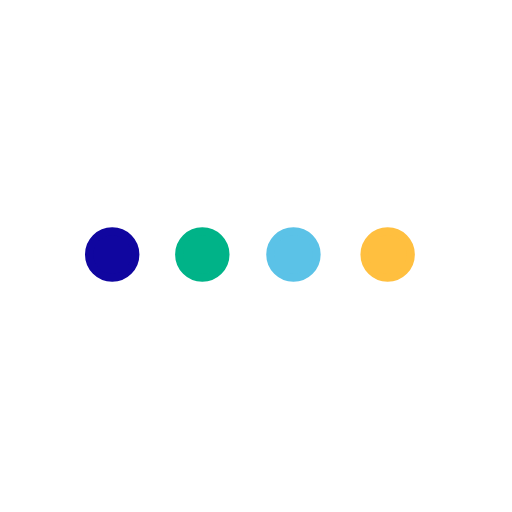
t = 0.00 s
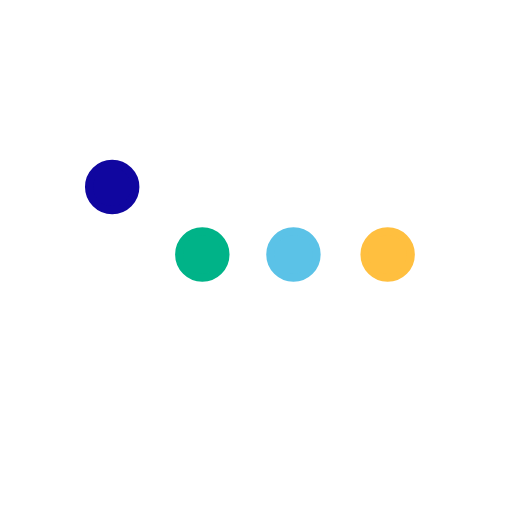
t = 0.13 s
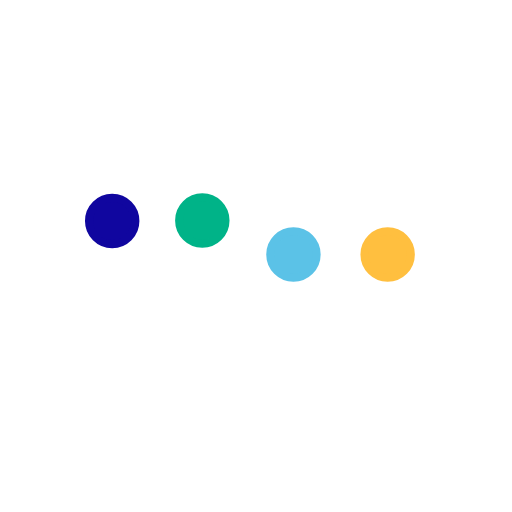
t = 0.22 s
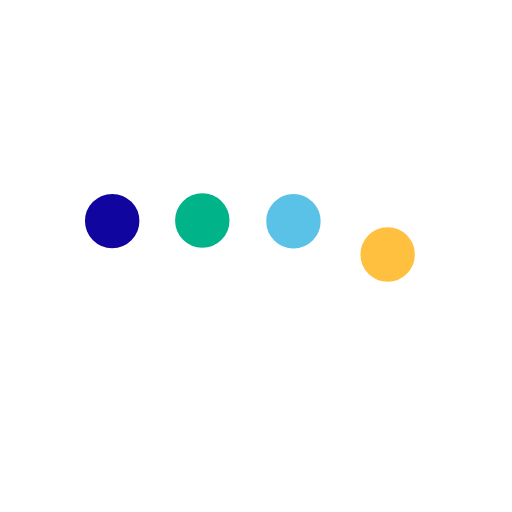
t = 0.37 s
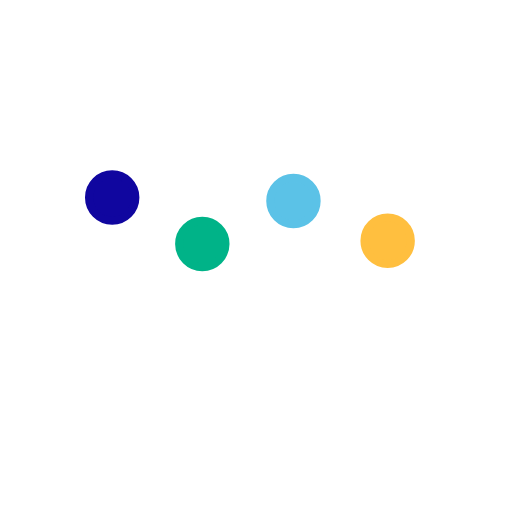
t = 0.47 s
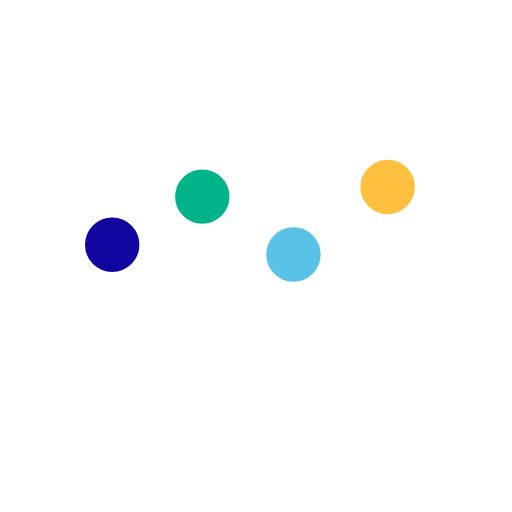
t = 0.57 s

The animated SVG that drew these frames (rendered in a browser with its animation timeline set to each time). Animation: 4 SMIL elements (animateTransform=4); one cycle of 0.70 s, repeats indefinitely.

<?xml version="1.0" encoding="utf-8"?><svg fill="none" viewBox="0 0 500 500" xmlns="http://www.w3.org/2000/svg"><defs /><g id="Shape Layer 1"><g transform="translate(277,266)"><animateTransform repeatCount="indefinite" type="translate" attributeName="transform" dur="0.3s" begin="0s" calcMode="spline" values="277 266; 277 200; 277 266" keyTimes="0; 0.444; 1" keySplines="0.167 0 0.833 1; 0.167 0 0.833 1" fill="freeze" /><g transform="scale(1,1) translate(0,0)"><g id="Ellipse 1" transform="matrix(1,0,0,1,-167.432,-17.432)"><ellipse ry="22.5685" rx="22.5685" cy="0" cx="0" stroke-linejoin="miter" stroke-linecap="butt" stroke-width="8" stroke-opacity="1" stroke="#10069f" fill="#10069f" fill-opacity="1" /></g></g></g></g><g id="Shape Layer 2"><g transform="translate(365,266)"><animateTransform repeatCount="indefinite" type="translate" attributeName="transform" dur="0.3s" begin="0.133s" calcMode="spline" values="365 266; 365 200; 365 266" keyTimes="0; 0.556; 1" keySplines="0.167 0 0.833 1; 0.167 0 0.833 1" fill="freeze" /><g transform="scale(1,1) translate(0,0)"><g id="Ellipse 1" transform="matrix(1,0,0,1,-167.432,-17.432)"><ellipse ry="22.5685" rx="22.5685" cy="0" cx="0" stroke-linejoin="miter" stroke-linecap="butt" stroke-width="8" stroke-opacity="1" stroke="#00b388" fill="#00b388" fill-opacity="1" /></g></g></g></g><g id="Shape Layer 3"><g transform="translate(454,266)"><animateTransform repeatCount="indefinite" type="translate" attributeName="transform" dur="0.267s" begin="0.3s" calcMode="spline" values="454 266; 454 200; 454 266" keyTimes="0; 0.5; 1" keySplines="0.167 0 0.833 1; 0.167 0 0.833 1" fill="freeze" /><g transform="scale(1,1) translate(0,0)"><g id="Ellipse 1" transform="matrix(1,0,0,1,-167.432,-17.432)"><ellipse ry="22.5685" rx="22.5685" cy="0" cx="0" stroke-linejoin="miter" stroke-linecap="butt" stroke-width="8" stroke-opacity="1" stroke="#5bc2e7" fill="#5bc2e7" fill-opacity="1" /></g></g></g></g><g id="Shape Layer 4"><g transform="translate(546,266)"><animateTransform repeatCount="indefinite" type="translate" attributeName="transform" dur="0.267s" begin="0.434s" calcMode="spline" values="546 266; 546 200; 546 266" keyTimes="0; 0.5; 1" keySplines="0.167 0 0.833 1; 0.167 0 0.833 1" fill="freeze" /><g transform="scale(1,1) translate(0,0)"><g id="Ellipse 1" transform="matrix(1,0,0,1,-167.432,-17.432)"><ellipse ry="22.5685" rx="22.5685" cy="0" cx="0" stroke-linejoin="miter" stroke-linecap="butt" stroke-width="8" stroke-opacity="1" stroke="#ffbf3f" fill="#ffbf3f" fill-opacity="1" /></g></g></g></g></svg>
